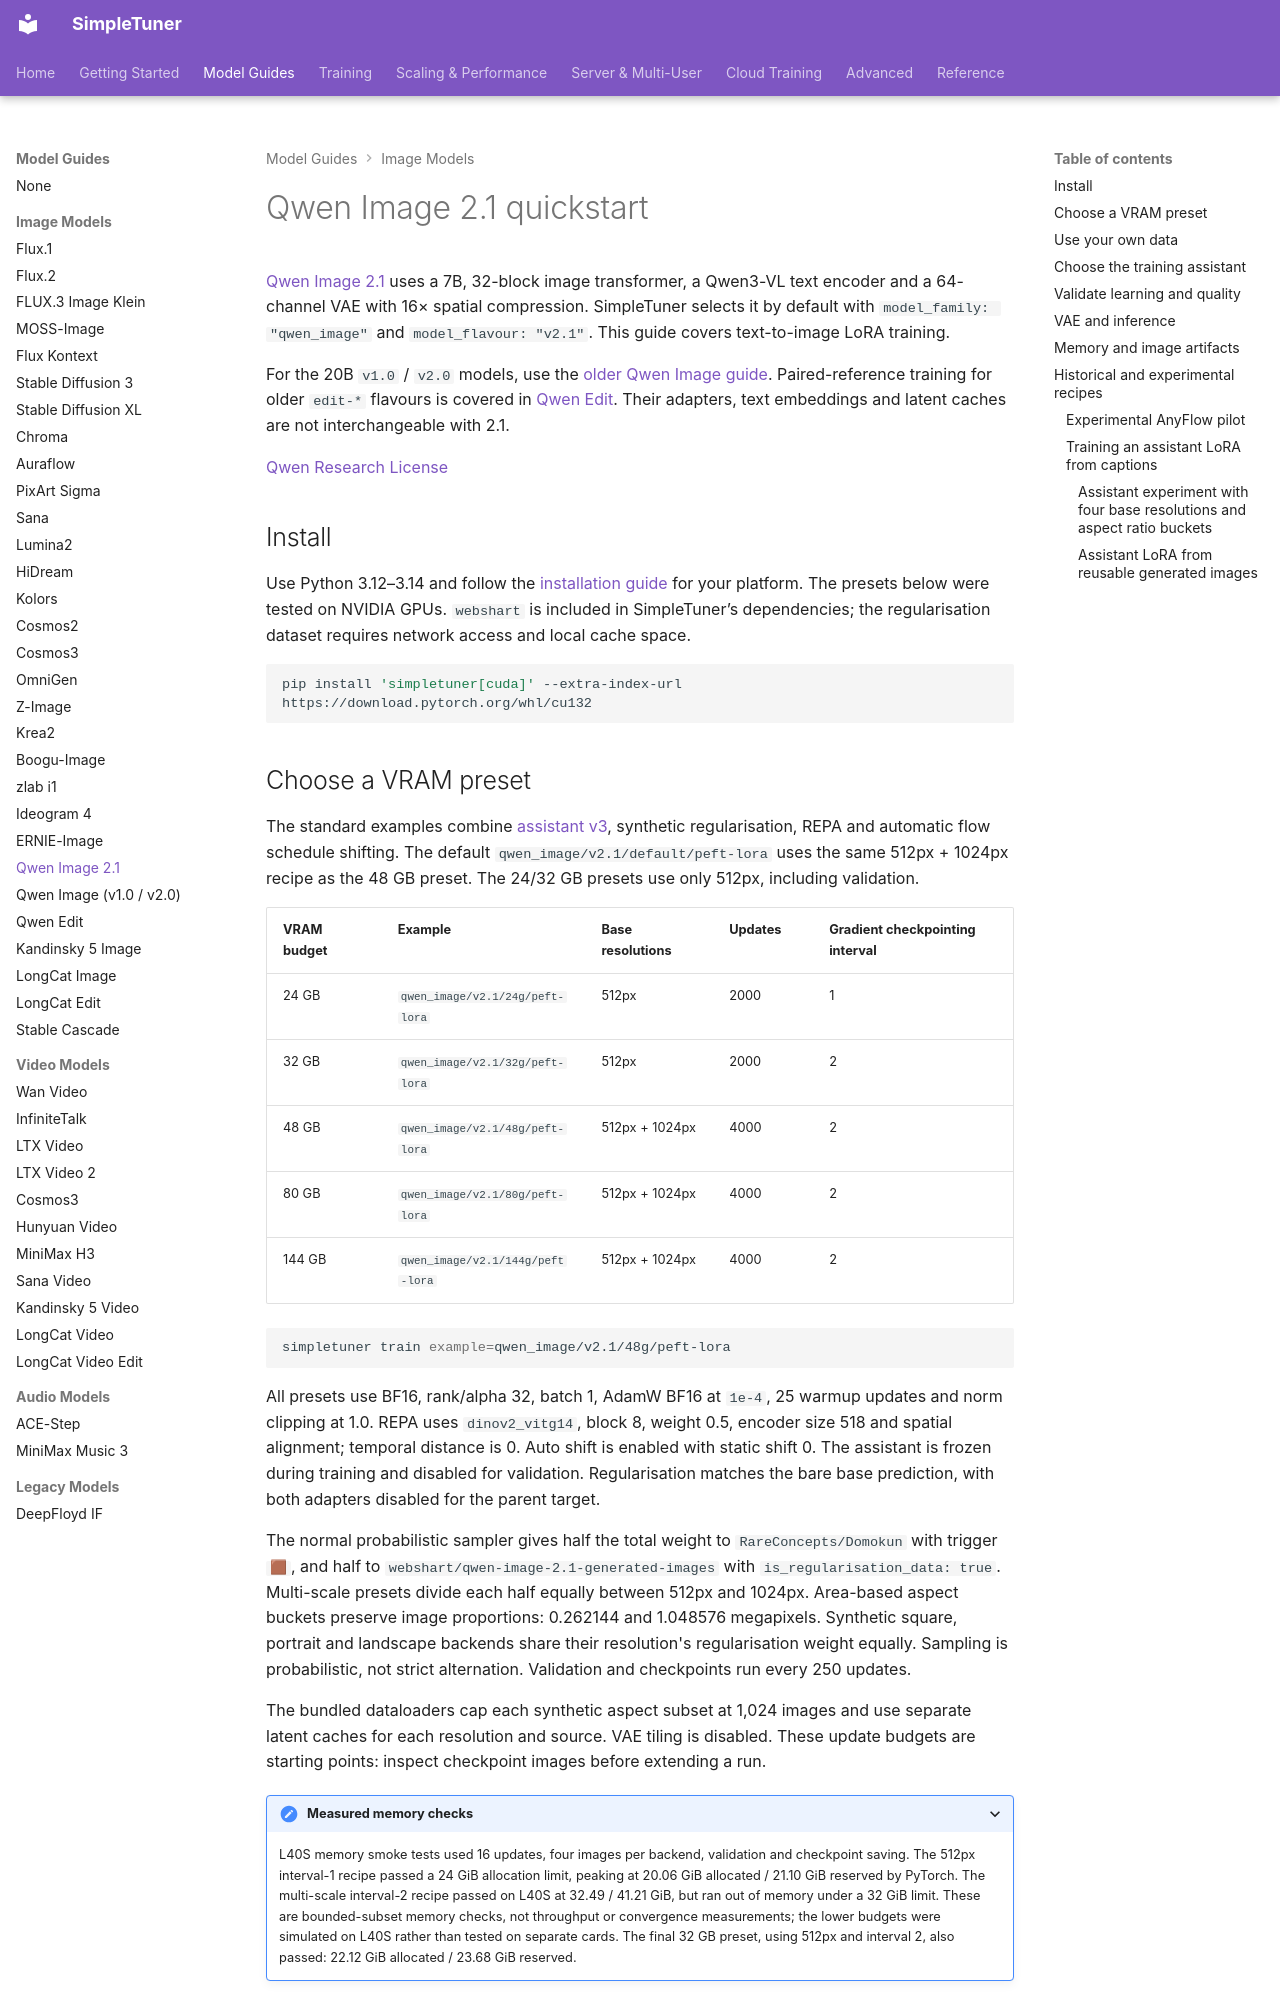

repository: bghira/SimpleTuner · page: quickstart/QWEN_IMAGE_2-1/index.html · generator: mkdocs

# Qwen Image 2.1 quickstart

[Qwen Image 2.1](https://huggingface.co/Qwen/Qwen-Image-2.1) uses a 7B, 32-block image transformer, a Qwen3-VL text encoder and a 64-channel VAE with 16× spatial compression. SimpleTuner selects it by default with `model_family: "qwen_image"` and `model_flavour: "v2.1"`. This guide covers text-to-image LoRA training.

For the 20B `v1.0` / `v2.0` models, use the [older Qwen Image guide](QWEN_IMAGE.md). Paired-reference training for older `edit-*` flavours is covered in [Qwen Edit](QWEN_EDIT.md). Their adapters, text embeddings and latent caches are not interchangeable with 2.1.

[Qwen Research License](https://huggingface.co/Qwen/Qwen-Image-2.1/blob/main/LICENSE)

## Install

Use Python 3.12–3.14 and follow the [installation guide](../INSTALL.md) for your platform. The presets below were tested on NVIDIA GPUs. `webshart` is included in SimpleTuner’s dependencies; the regularisation dataset requires network access and local cache space.

```bash
pip install 'simpletuner[cuda]' --extra-index-url https://download.pytorch.org/whl/cu132
```

<a id="vram-presets"></a>

## Choose a VRAM preset

The standard examples combine [assistant v3](https://huggingface.co/SimpleTuner/Qwen-Image-2.1-training-assistant-v3), synthetic regularisation, REPA and automatic flow schedule shifting. The default `qwen_image/v2.1/default/peft-lora` uses the same 512px + 1024px recipe as the 48 GB preset. The 24/32 GB presets use only 512px, including validation.

| VRAM budget | Example | Base resolutions | Updates | Gradient checkpointing interval |
| --- | --- | --- | --- | --- |
| 24 GB | `qwen_image/v2.1/24g/peft-lora` | 512px | 2000 | 1 |
| 32 GB | `qwen_image/v2.1/32g/peft-lora` | 512px | 2000 | 2 |
| 48 GB | `qwen_image/v2.1/48g/peft-lora` | 512px + 1024px | 4000 | 2 |
| 80 GB | `qwen_image/v2.1/80g/peft-lora` | 512px + 1024px | 4000 | 2 |
| 144 GB | `qwen_image/v2.1/144g/peft-lora` | 512px + 1024px | 4000 | 2 |

```bash
simpletuner train example=qwen_image/v2.1/48g/peft-lora
```

All presets use BF16, rank/alpha 32, batch 1, AdamW BF16 at `1e-4`, 25 warmup updates and norm clipping at 1.0. REPA uses `dinov2_vitg14`, block 8, weight 0.5, encoder size 518 and spatial alignment; temporal distance is 0. Auto shift is enabled with static shift 0. The assistant is frozen during training and disabled for validation. Regularisation matches the bare base prediction, with both adapters disabled for the parent target.

The normal probabilistic sampler gives half the total weight to `RareConcepts/Domokun` with trigger `🟫`, and half to `webshart/qwen-image-2.1-generated-images` with `is_regularisation_data: true`. Multi-scale presets divide each half equally between 512px and 1024px. Area-based aspect buckets preserve image proportions: 0.262144 and 1.048576 megapixels. Synthetic square, portrait and landscape backends share their resolution's regularisation weight equally. Sampling is probabilistic, not strict alternation. Validation and checkpoints run every 250 updates.

The bundled dataloaders cap each synthetic aspect subset at 1,024 images and use separate latent caches for each resolution and source. VAE tiling is disabled. These update budgets are starting points: inspect checkpoint images before extending a run.

<details markdown="1">
<summary>Measured memory checks</summary>

L40S memory smoke tests used 16 updates, four images per backend, validation and checkpoint saving. The 512px interval-1 recipe passed a 24 GiB allocation limit, peaking at 20.06 GiB allocated / 21.10 GiB reserved by PyTorch. The multi-scale interval-2 recipe passed on L40S at 32.49 / 41.21 GiB, but ran out of memory under a 32 GiB limit. These are bounded-subset memory checks, not throughput or convergence measurements; the lower budgets were simulated on L40S rather than tested on separate cards. The final 32 GB preset, using 512px and interval 2, also passed: 22.12 GiB allocated / 23.68 GiB reserved.

</details>

## Use your own data

Copy the selected example’s `config.json` and `dataloader.json` into your training environment, and supply your own prompt library. Update `data_backend_config`, `user_prompt_library` and `output_dir` to match those files. See the [training tutorial](../TUTORIAL.md) and [dataloader reference](../DATALOADER.md) for configuration layout.

Replace the Domokun backends with your concept or photo dataset. In a multi-scale run, define separate 512px and 1024px backends, with different IDs and VAE cache paths. With `resolution_type: "area"`, use **0.262144** and **1.048576** megapixels; `crop: false` preserves aspect ratios. Keep `aspect_bucket_alignment: 32` in the training config.

For the combined recipe, retain the synthetic backends with `is_regularisation_data: true` and mark your training backends false. Keep half the sampling weight for training data and half for regularisation; split each half across resolutions. Selection uses the probabilistic sampler, not strict alternation. Repeats control dataset availability, not the sampling probability. Start fresh if dataset, resolution, batching or distributed topology changes.
